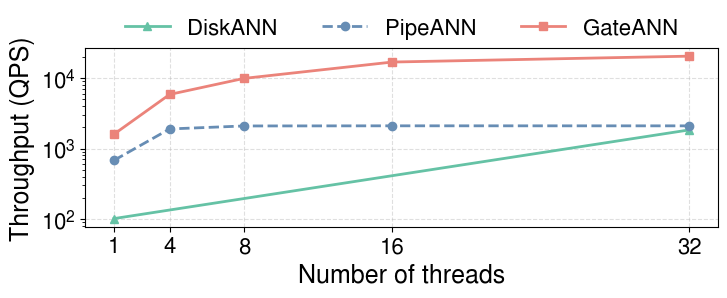

Write Python code to recreate this figure. (Note: this script raises an exception after producing the figure.)
#!/usr/bin/env python3
"""Generate BigANN-100M thread scaling figure (L=200)."""

import matplotlib
matplotlib.use('Agg')
import matplotlib.pyplot as plt
import numpy as np

plt.rcParams['font.family'] = 'Nimbus Sans'
plt.rcParams['mathtext.fontset'] = 'custom'
plt.rcParams['mathtext.rm'] = 'Nimbus Sans'
plt.rcParams['mathtext.it'] = 'Nimbus Sans:italic'
plt.rcParams['mathtext.bf'] = 'Nimbus Sans:bold'

# ---- Style ----
FONTSIZE_LABEL = 18
FONTSIZE_TICK  = 16
FONTSIZE_LEGEND = 16
LINEWIDTH = 2
MARKERSIZE = 10

# ======================================================================
# Data: QPS at L=200 for BigANN-100M (sel=10%)
# Extracted from fig_filter_bigann100M_main.txt (T=1,4,8,16,32)
# and fig_filter_bigann100M_diskann.txt (T=1,32)
# ======================================================================

threads = [1, 4, 8, 16, 32]

# DiskANN (mode=0): only T=1 and T=32 available in data files
diskann_threads = [1, 32]
diskann_qps     = [101, 1837]  # L=200

# PipeANN (mode=2): T=1,4,8,16,32
pipe_qps = [678, 1895, 2090, 2100, 2098]  # L=200

# GateANN (mode=8): T=1,4,8,16,32
gate_qps = [1595, 5857, 9897, 16907, 20494]  # L=200

# ======================================================================
# Figure: Thread Scaling
# ======================================================================
fig, ax = plt.subplots(figsize=(7.38, 3.3))

ax.plot(diskann_threads, diskann_qps,
        color=(0.396, 0.761, 0.647), marker='^', markersize=6,
        linewidth=LINEWIDTH, linestyle='-', label='DiskANN', zorder=2)
ax.plot(threads, pipe_qps,
        color=(0.404, 0.553, 0.706), marker='o', markersize=6,
        linewidth=LINEWIDTH, linestyle='--', label='PipeANN', zorder=3)
ax.plot(threads, gate_qps,
        color=(0.922, 0.514, 0.478), marker='s', markersize=6,
        linewidth=LINEWIDTH, linestyle='-', label='GateANN', zorder=4)

ax.set_yscale('log')
ax.set_xlabel('Number of threads', fontsize=FONTSIZE_LABEL)
ax.set_ylabel('Throughput (QPS)', fontsize=FONTSIZE_LABEL)
ax.set_xticks(threads)
ax.set_xticklabels([str(t) for t in threads])
ax.tick_params(labelsize=FONTSIZE_TICK)
ax.legend(fontsize=FONTSIZE_LEGEND, loc='upper center',
          bbox_to_anchor=(0.5, 1.28), ncol=3,
          frameon=False)
ax.grid(True, linestyle='--', alpha=0.4)

plt.tight_layout()
out_base = '/Users/gykim/workspace/GateANN/figures/fig_thread_scaling'
fig.savefig(out_base + '.png', dpi=200, bbox_inches='tight')
fig.savefig(out_base + '.eps', bbox_inches='tight')
print(f"Saved: {out_base}.png and {out_base}.eps")
plt.close()
